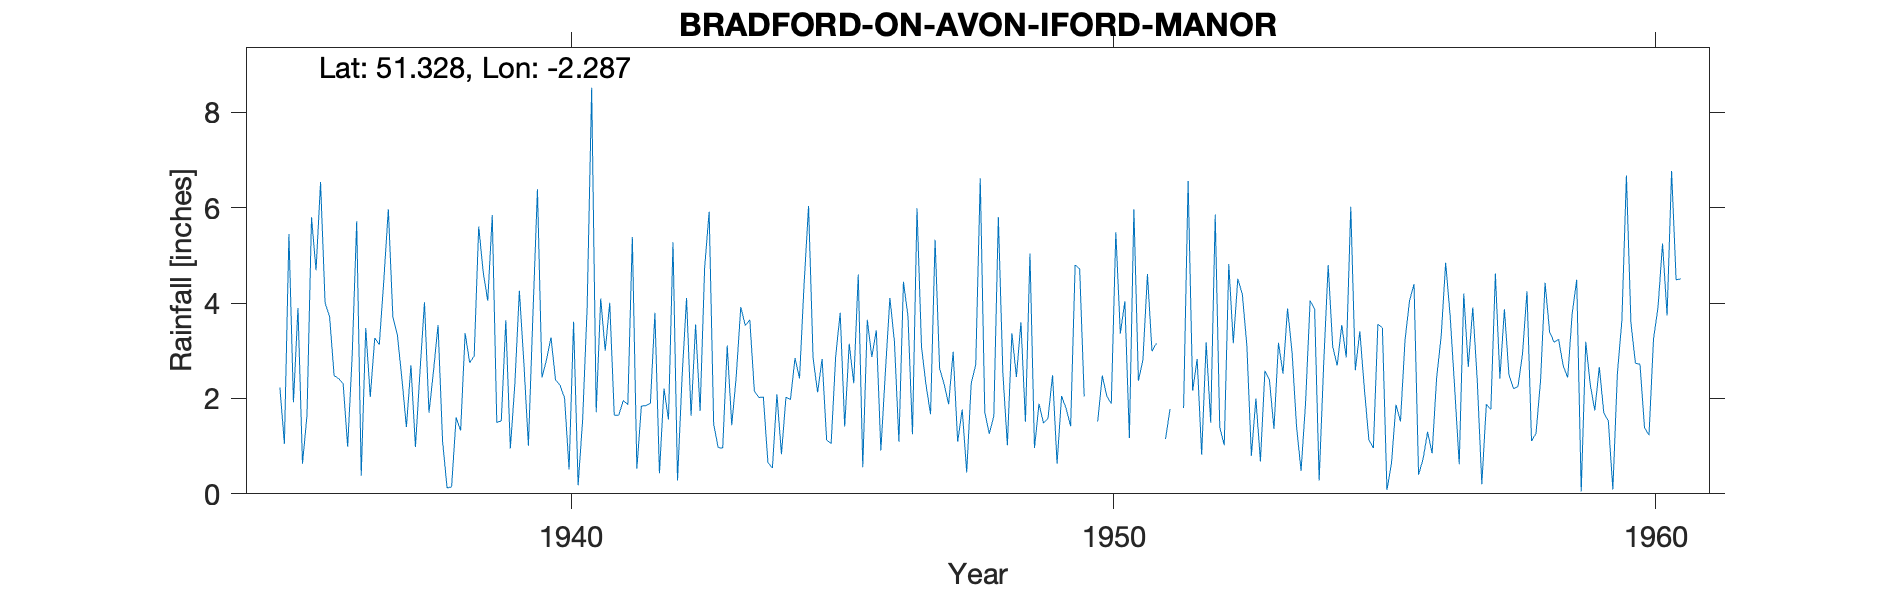

Source data for this figure (header and first rows):
BRADFORD-ON-AVON-IFORD-MANOR, , , , , , , , , , , , , , , , , , , , , , , 
Grid ref, ST801588, Long, -2.287, Lat, 51.33, Elevation, 102, ft, , , , , , , , , , , , , , , 
Station no, 1481/3, , , , , , , , , , , , , , , , , , , , , , 
, 1931, 1932, 1933, 1934, 1935, 1936, 1937, 1938, 1939, 1940, 1941, 1942, 1943, 1944, 1945, 1946, 1947, 1948, 1949, 1950, 1951, 1952, 1953
January, , , , , , 3.72, 4.48, 3.54, 5.85, 2.81, 4.1, 3.8, 5.92, 2.03, 2.13, 2.87, 2.28, 6.62, 0.96, , 2.81, 2.83, 0.8
February, , , , , 2.23, 2.48, 5.97, 1.11, 1.5, 3.28, 3, 0.43, 1.46, 0.66, 2.83, 3.43, 1.67, 1.71, 1.89, , 4.61, 0.82, 2
March, , , , , 1.05, 2.42, 3.71, 0.12, 1.53, 2.39, 4.01, 2.21, 0.97, 0.54, 1.13, 0.91, 5.33, 1.26, 1.48, 1.52, 2.99, 3.18, 0.68
April, , , , , 5.45, 2.31, 3.33, 0.15, 3.64, 2.28, 1.65, 1.56, 0.96, 2.09, 1.05, 2.55, 2.63, 1.63, 1.59, 2.48, 3.16, 1.49, 2.58
May, , , , , 1.92, 0.99, 2.42, 1.6, 0.95, 2.01, 1.65, 5.28, 3.11, 0.83, 2.88, 4.11, 2.3, 5.81, 2.49, 2.05, , 5.86, 2.39
June, , , , , 3.9, 2.9, 1.4, 1.33, 2.3, 0.51, 1.96, 0.28, 1.44, 2.03, 3.8, 3.2, 1.88, 2.54, 0.63, 1.89, 1.15, 1.4, 1.36
July, , , , , 0.63, 5.72, 2.7, 3.37, 4.26, 3.61, 1.87, 2.43, 2.47, 1.98, 1.41, 1.09, 2.98, 1.02, 2.05, 5.49, 1.78, 1.02, 3.17
August, , , , , 1.65, 0.38, 0.98, 2.75, 2.74, 0.18, 5.39, 4.11, 3.92, 2.85, 3.15, 4.45, 1.09, 3.37, 1.79, 3.36, , 4.82, 2.52
September, , , , , 5.8, 3.48, 2.56, 2.89, 1.01, 1.55, 0.53, 1.64, 3.53, 2.42, 2.32, 3.73, 1.77, 2.45, 1.42, 4.04, , 3.16, 3.89
October, , , , , 4.69, 2.03, 4.02, 5.61, 3.76, 3.91, 1.84, 3.55, 3.65, 4.38, 4.6, 1.25, 0.45, 3.6, 4.8, 1.17, 1.8, 4.51, 2.98
November, , , , , 6.54, 3.27, 1.7, 4.65, 6.39, 8.52, 1.85, 1.74, 2.16, 6.04, 0.56, 5.99, 2.32, 1.51, 4.72, 5.97, 6.56, 4.19, 1.41
December, , , , , 4.01, 3.13, 2.58, 4.05, 2.44, 1.71, 1.9, 4.74, 2.02, 2.85, 3.65, 3.08, 2.71, 5.04, 2.04, 2.37, 2.16, 3.11, 0.48
Total, , , , , , 32.83, 35.85, 31.17, 36.37, 32.76, 29.75, 31.77, 31.61, 28.7, 29.51, 36.66, 27.41, 36.56, 25.86, , , 36.39, 24.26
1935 Jan estimated, , , , , , , , , , , , , , , , , , , , , , , 
Snow estimates kept, , , , , , , , , , , , , , , , , , , , , , , 
195 Jan Feb estimated, , , , , , , , , , , , , , , , , , , , , , , 
1951 May AUg Sep estimated, , , , , , , , , , , , , , , , , , , , , , , 
